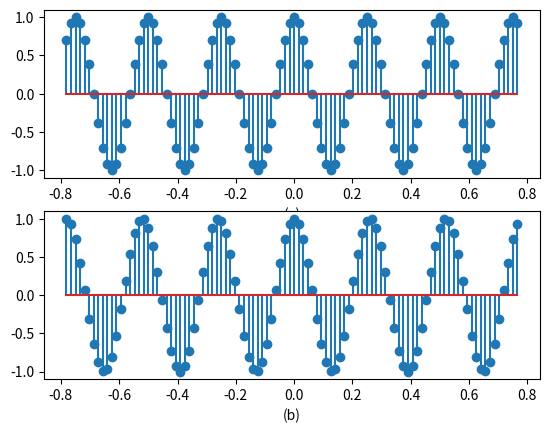

The script that saved this image:
import numpy  as  np
import  matplotlib . pyplot  as  plt


# Sinal analogico
Dt = 1 / 64
t = np.arange(- 50 * Dt, 50 * Dt, Dt)

# Plota o sinal analógico xa
f  =  60
xa = np.cos(2 * np.pi * f * t)


# Sinal discreto
Fs = 1000
Ts = 1 / Fs
n = np.arange(- 50, 50, 1)
xd = np.cos(2 * np.pi * n * f / Fs )


# Plota
fig = plt.figure(1)

a = fig.add_subplot(2, 1, 1)
a.stem( t, xa)
a.set_xlabel("(a)")

a = fig.add_subplot(2, 1, 2)
plt.stem(t, xd)
a.set_xlabel("(b)")

plt.show ()